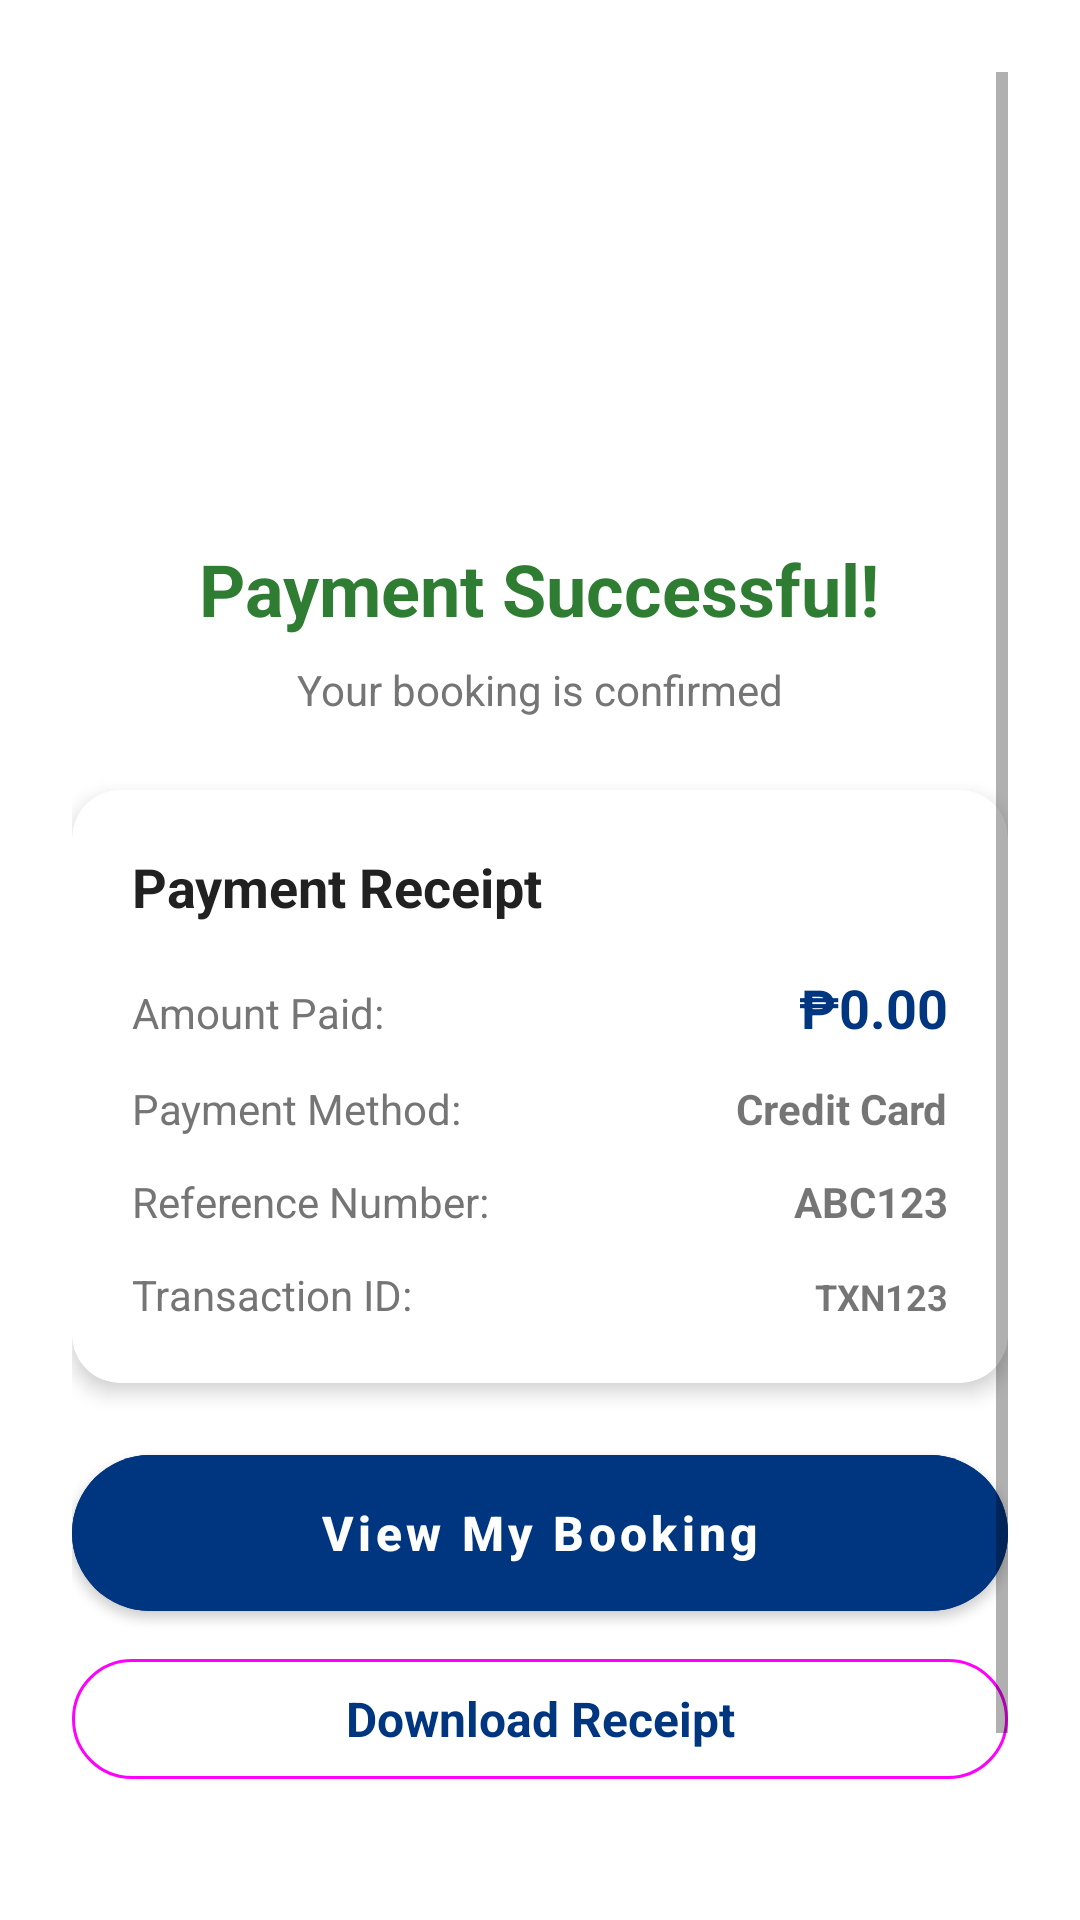

Android layout source for this screen:
<!-- AndroidManifest.xml: application theme Theme.AgodaApp -->
<!-- res/layout/activity_payment_success.xml -->
<?xml version="1.0" encoding="utf-8"?>
<LinearLayout xmlns:android="http://schemas.android.com/apk/res/android"
    xmlns:app="http://schemas.android.com/apk/res-auto"
    android:layout_width="match_parent"
    android:layout_height="match_parent"
    android:orientation="vertical"
    android:background="?android:attr/windowBackground"
    android:padding="24dp">

    <ScrollView
        android:layout_width="match_parent"
        android:layout_height="match_parent">

        <LinearLayout
            android:layout_width="match_parent"
            android:layout_height="wrap_content"
            android:orientation="vertical"
            android:gravity="center">

            
            <ImageView
                android:layout_width="100dp"
                android:layout_height="100dp"
                android:src="@drawable/ic_check_circle"
                android:layout_marginTop="40dp" />

            <TextView
                android:layout_width="wrap_content"
                android:layout_height="wrap_content"
                android:text="Payment Successful!"
                android:textSize="24sp"
                android:textStyle="bold"
                android:textColor="@color/agoda_green"
                android:layout_marginTop="16dp" />

            <TextView
                android:layout_width="wrap_content"
                android:layout_height="wrap_content"
                android:text="Your booking is confirmed"
                android:textSize="14sp"
                android:textColor="@color/gray_600"
                android:layout_marginTop="8dp" />

            
            <com.google.android.material.card.MaterialCardView
                android:layout_width="match_parent"
                android:layout_height="wrap_content"
                app:cardCornerRadius="16dp"
                app:cardElevation="4dp"
                android:layout_marginTop="24dp">

                <LinearLayout
                    android:layout_width="match_parent"
                    android:layout_height="wrap_content"
                    android:orientation="vertical"
                    android:padding="20dp">

                    <TextView
                        android:layout_width="wrap_content"
                        android:layout_height="wrap_content"
                        android:text="Payment Receipt"
                        android:textSize="18sp"
                        android:textStyle="bold"
                        android:textColor="@color/gray_900"
                        android:layout_marginBottom="16dp" />

                    <LinearLayout
                        android:layout_width="match_parent"
                        android:layout_height="wrap_content"
                        android:orientation="horizontal"
                        android:layout_marginBottom="12dp">

                        <TextView
                            android:layout_width="0dp"
                            android:layout_height="wrap_content"
                            android:layout_weight="1"
                            android:text="Amount Paid:"
                            android:textSize="14sp"
                            android:textColor="@color/gray_600" />

                        <TextView
                            android:id="@+id/tvAmount"
                            android:layout_width="wrap_content"
                            android:layout_height="wrap_content"
                            android:text="₱0.00"
                            android:textSize="18sp"
                            android:textStyle="bold"
                            android:textColor="?attr/colorPrimary" />

                    </LinearLayout>

                    <LinearLayout
                        android:layout_width="match_parent"
                        android:layout_height="wrap_content"
                        android:orientation="horizontal"
                        android:layout_marginBottom="12dp">

                        <TextView
                            android:layout_width="0dp"
                            android:layout_height="wrap_content"
                            android:layout_weight="1"
                            android:text="Payment Method:"
                            android:textSize="14sp"
                            android:textColor="@color/gray_600" />

                        <TextView
                            android:id="@+id/tvPaymentMethod"
                            android:layout_width="wrap_content"
                            android:layout_height="wrap_content"
                            android:text="Credit Card"
                            android:textSize="14sp"
                            android:textStyle="bold" />

                    </LinearLayout>

                    <LinearLayout
                        android:layout_width="match_parent"
                        android:layout_height="wrap_content"
                        android:orientation="horizontal"
                        android:layout_marginBottom="12dp">

                        <TextView
                            android:layout_width="0dp"
                            android:layout_height="wrap_content"
                            android:layout_weight="1"
                            android:text="Reference Number:"
                            android:textSize="14sp"
                            android:textColor="@color/gray_600" />

                        <TextView
                            android:id="@+id/tvReferenceNumber"
                            android:layout_width="wrap_content"
                            android:layout_height="wrap_content"
                            android:text="ABC123"
                            android:textSize="14sp"
                            android:textStyle="bold" />

                    </LinearLayout>

                    <LinearLayout
                        android:layout_width="match_parent"
                        android:layout_height="wrap_content"
                        android:orientation="horizontal">

                        <TextView
                            android:layout_width="0dp"
                            android:layout_height="wrap_content"
                            android:layout_weight="1"
                            android:text="Transaction ID:"
                            android:textSize="14sp"
                            android:textColor="@color/gray_600" />

                        <TextView
                            android:id="@+id/tvTransactionId"
                            android:layout_width="wrap_content"
                            android:layout_height="wrap_content"
                            android:text="TXN123"
                            android:textSize="12sp"
                            android:textStyle="bold" />

                    </LinearLayout>

                </LinearLayout>

            </com.google.android.material.card.MaterialCardView>

            
            <com.google.android.material.button.MaterialButton
                android:id="@+id/btnViewBooking"
                android:layout_width="match_parent"
                android:layout_height="52dp"
                android:layout_marginTop="24dp"
                android:text="View My Booking"
                android:textAllCaps="false"
                android:backgroundTint="?attr/colorPrimary"
                app:cornerRadius="26dp" />

            <com.google.android.material.button.MaterialButton
                android:id="@+id/btnDownloadReceipt"
                android:layout_width="match_parent"
                android:layout_height="48dp"
                android:layout_marginTop="12dp"
                android:text="Download Receipt"
                android:textAllCaps="false"
                style="@style/Widget.Material3.Button.OutlinedButton" />

            <com.google.android.material.button.MaterialButton
                android:id="@+id/btnBackToHome"
                android:layout_width="wrap_content"
                android:layout_height="48dp"
                android:layout_marginTop="12dp"
                android:text="Back to Home"
                android:textAllCaps="false"
                android:textColor="?attr/colorPrimary"
                style="@style/Widget.Material3.Button.TextButton" />

        </LinearLayout>

    </ScrollView>

</LinearLayout>
<!-- resources referenced by this layout -->
<resources>
  <color name="agoda_green">#2E7D32</color>
  <color name="gray_600">#757575</color>
  <color name="gray_900">#212121</color>
  <style name="Theme.AgodaApp" parent="Theme.MaterialComponents.Light.NoActionBar">
          
          <item name="colorPrimary">@color/agoda_blue</item>
          <item name="colorPrimaryVariant">@color/agoda_blue_dark</item>
          <item name="colorOnPrimary">@color/white</item>
  
          
          <item name="colorSecondary">@color/agoda_blue</item>
          <item name="colorSecondaryVariant">@color/agoda_blue_dark</item>
          <item name="colorOnSecondary">@color/white</item>
  
          
          <item name="android:windowBackground">@color/white</item>
          <item name="colorSurface">@color/white</item>
          <item name="colorOnSurface">@color/gray_900</item>
  
          
          <item name="android:statusBarColor">@color/white</item>
          <item name="android:windowLightStatusBar">true</item>
  
          
          <item name="textInputStyle">@style/Widget.Agoda.TextInputLayout</item>
          <item name="materialButtonStyle">@style/Widget.Agoda.Button</item>
          <item name="materialCardViewStyle">@style/Widget.Agoda.CardView</item>
          <item name="toolbarStyle">@style/Widget.Agoda.Toolbar</item>
      </style>
  <color name="agoda_blue">#003580</color>
  <color name="agoda_blue_dark">#00224F</color>
  <color name="white">#FFFFFFFF</color>
  <style name="Widget.Agoda.TextInputLayout" parent="Widget.MaterialComponents.TextInputLayout.OutlinedBox">
          <item name="boxStrokeColor">@color/agoda_blue</item>
          <item name="hintTextColor">@color/agoda_blue</item>
          <item name="android:textColorHint">@color/gray_600</item>
          <item name="boxCornerRadiusTopStart">12dp</item>
          <item name="boxCornerRadiusTopEnd">12dp</item>
          <item name="boxCornerRadiusBottomStart">12dp</item>
          <item name="boxCornerRadiusBottomEnd">12dp</item>
      </style>
  <style name="Widget.Agoda.Button" parent="Widget.MaterialComponents.Button">
          <item name="cornerRadius">12dp</item>
          <item name="android:insetTop">0dp</item>
          <item name="android:insetBottom">0dp</item>
          <item name="textAllCaps">false</item>
          <item name="android:textSize">16sp</item>
          <item name="android:textStyle">bold</item>
      </style>
  <style name="Widget.Agoda.CardView" parent="Widget.MaterialComponents.CardView">
          <item name="cardCornerRadius">16dp</item>
          <item name="cardElevation">4dp</item>
      </style>
  <style name="Widget.Agoda.Toolbar" parent="Widget.MaterialComponents.Toolbar">
          <item name="android:background">@color/white</item>
          <item name="titleTextColor">@color/agoda_blue</item>
          <item name="subtitleTextColor">@color/gray_600</item>
          <item name="navigationIconTint">@color/agoda_blue</item>
      </style>
</resources>
